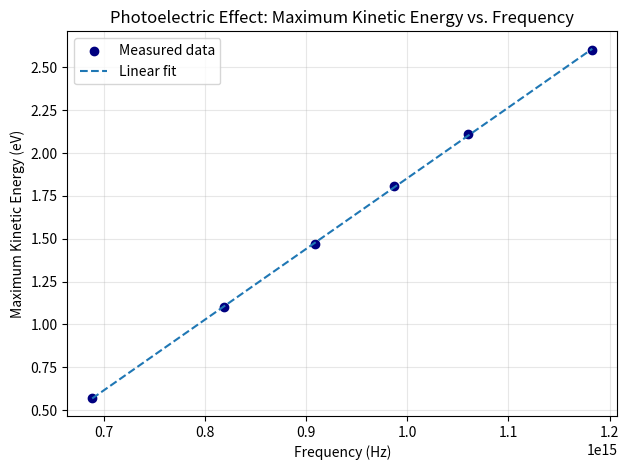

Write the Python code that produced this figure.
import numpy as np
import matplotlib.pyplot as plt


# Wavelengths are given in angstroms; stopping potential in volts.
wavelength_angstrom = np.array([2536, 2830, 3039, 3302, 3663, 4358], dtype=float)
stopping_potential = np.array([2.60, 2.11, 1.81, 1.47, 1.10, 0.57], dtype=float)

# Physical constants
speed_of_light = 3e8  # m/s

# Conversions
frequency = speed_of_light / (wavelength_angstrom * 1e-10) #Hz
maximum_kinetic_energy = stopping_potential  # eV

plt.scatter(frequency, maximum_kinetic_energy, color="navy", label="Measured data")

# Linear fit: KE_max = h f - work function (when KE is in eV).
fit = np.polyfit(frequency, maximum_kinetic_energy, 1)
print(f"Empirical slope (h) = {fit[0]:.4g} eV·s")
fit_frequency = np.linspace(frequency.min(), frequency.max(), 200)
plt.plot(fit_frequency, np.polyval(fit, fit_frequency), "--", label="Linear fit")

plt.xlabel("Frequency (Hz)")
plt.ylabel("Maximum Kinetic Energy (eV)")
plt.title("Photoelectric Effect: Maximum Kinetic Energy vs. Frequency")
plt.grid(True, alpha=0.3)
plt.legend()
plt.tight_layout()
plt.show()
